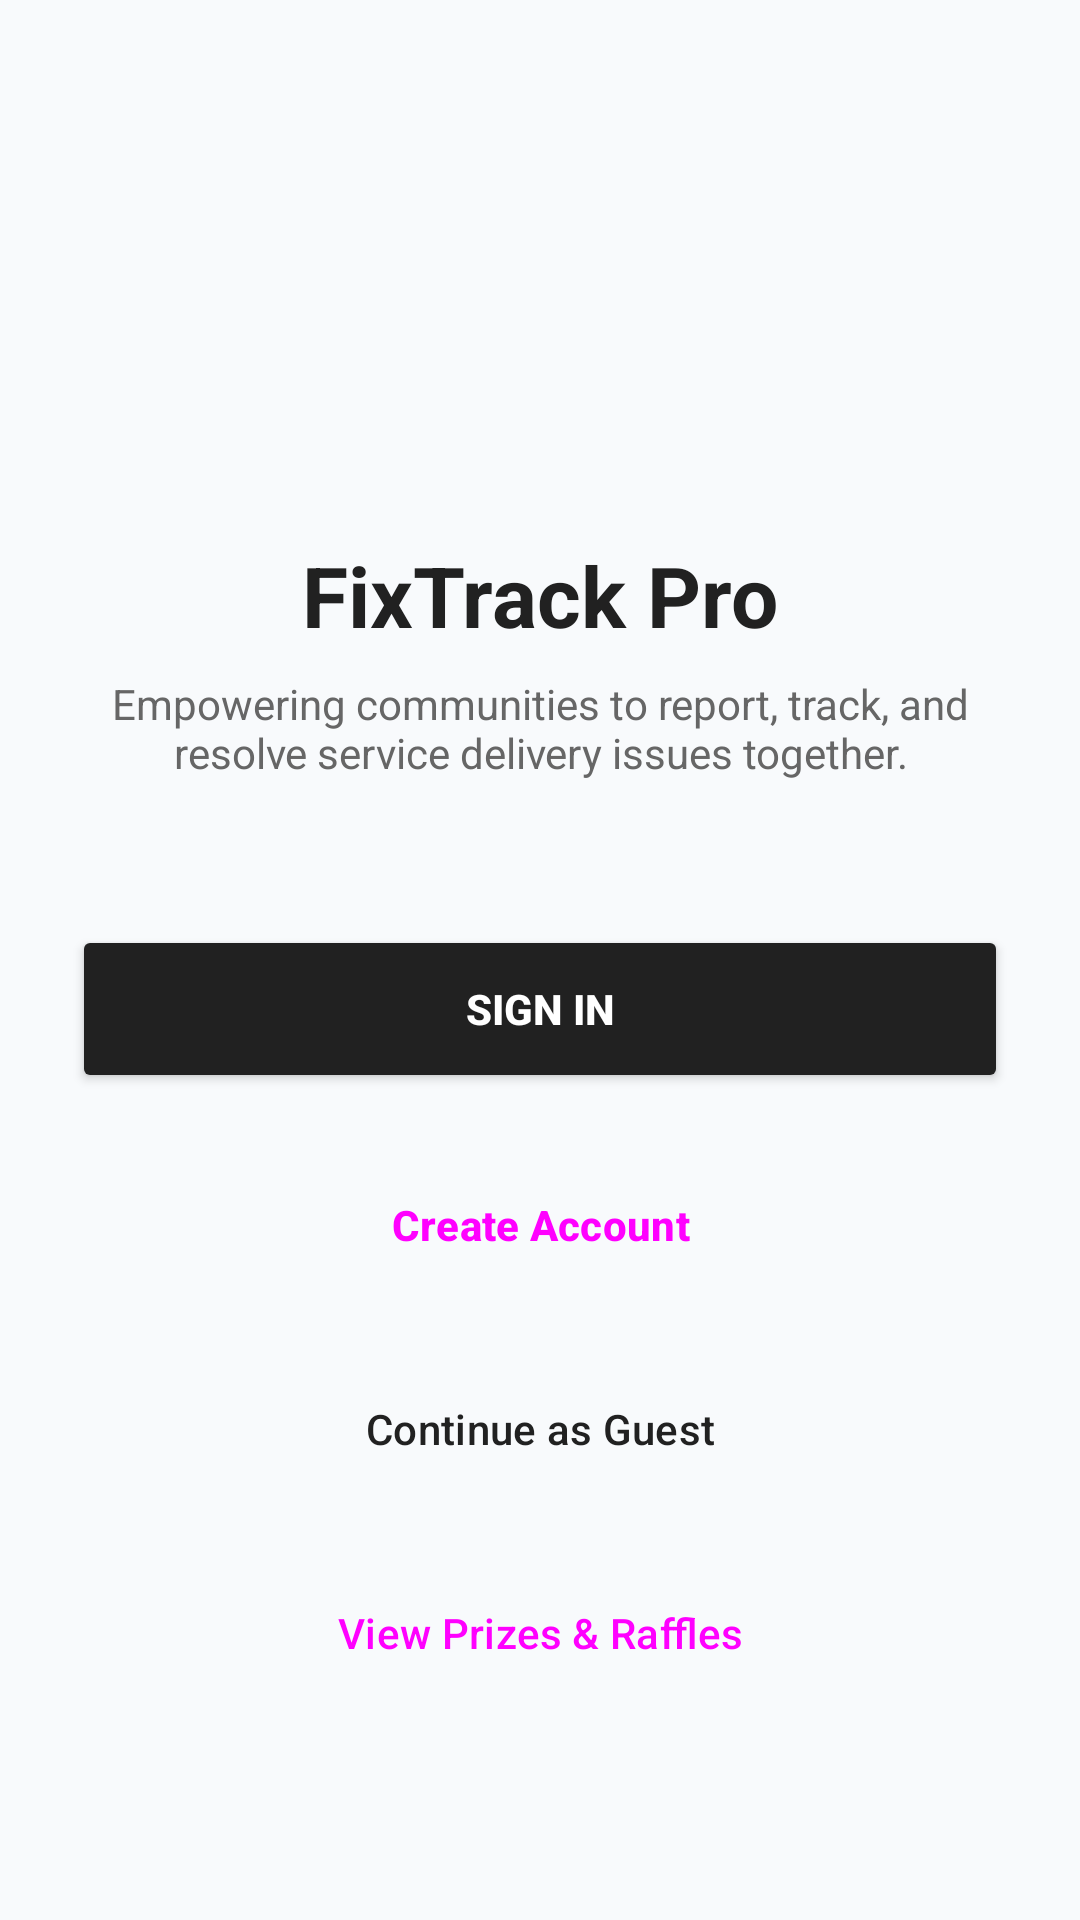

Layout XML and referenced resources for this Android screen:
<!-- AndroidManifest.xml: application theme Theme.FixTrackPro -->
<!-- res/layout/activity_main.xml -->
<?xml version="1.0" encoding="utf-8"?>
<androidx.constraintlayout.widget.ConstraintLayout xmlns:android="http://schemas.android.com/apk/res/android"
    xmlns:app="http://schemas.android.com/apk/res-auto"
    android:layout_width="match_parent"
    android:layout_height="match_parent"
    android:background="@color/backgroundColor"
    android:padding="24dp">

    <LinearLayout
        android:layout_width="match_parent"
        android:layout_height="wrap_content"
        android:gravity="center_horizontal"
        android:orientation="vertical"
        app:layout_constraintBottom_toBottomOf="parent"
        app:layout_constraintTop_toTopOf="parent">

        
        <ImageView
            android:layout_width="88dp"
            android:layout_height="88dp"
            android:layout_marginBottom="24dp"
            android:contentDescription="FixTrack Pro Logo"
            android:src="@mipmap/ic_launcher" />

        
        <TextView
            android:layout_width="wrap_content"
            android:layout_height="wrap_content"
            android:layout_marginBottom="8dp"
            android:text="FixTrack Pro"
            android:textColor="#212121"
            android:textSize="28sp"
            android:textStyle="bold" />

        
        <TextView
            android:layout_width="match_parent"
            android:layout_height="wrap_content"
            android:layout_marginBottom="48dp"
            android:text="Empowering communities to report, track, and resolve service delivery issues together."
            android:textAlignment="center"
            android:textColor="#666666"
            android:textSize="14sp" />

        
        <Button
            android:id="@+id/btnLogin"
            android:layout_width="match_parent"
            android:layout_height="56dp"
            android:layout_marginBottom="16dp"
            android:backgroundTint="#212121"
            android:text="Sign In"
            android:textColor="#FFFFFF"
            android:textStyle="bold" />

        
        <Button
            android:id="@+id/btnRegister"
            style="@style/Widget.Material3.Button.TonalButton"
            android:layout_width="match_parent"
            android:layout_height="56dp"
            android:layout_marginBottom="16dp"
            android:text="Create Account"
            android:textStyle="bold" />

        
        <Button
            android:id="@+id/btnGuest"
            style="@style/Widget.Material3.Button.TextButton"
            android:layout_width="match_parent"
            android:layout_height="wrap_content"
            android:text="Continue as Guest"
            android:textColor="#212121" />

        <Button
            android:id="@+id/btnViewPrizes"
            style="@style/FancyButton"
            android:layout_width="match_parent"
            android:layout_height="56dp"
            android:layout_marginTop="16dp"
            android:text="View Prizes &amp; Raffles" />

    </LinearLayout>

</androidx.constraintlayout.widget.ConstraintLayout>
<!-- resources referenced by this layout -->
<resources>
  <color name="backgroundColor">#F8FAFC</color>
  <style name="FancyButton" parent="Widget.Material3.Button">
          <item name="cornerRadius">12dp</item>
          <item name="android:insetTop">0dp</item>
          <item name="android:insetBottom">0dp</item>
      </style>
  <style name="Theme.FixTrackPro" parent="Base.Theme.FixTrackPro" />
  <style name="Base.Theme.FixTrackPro" parent="Theme.Material3.DayNight.NoActionBar">
          <item name="colorPrimary">@color/primaryColor</item>
          <item name="colorOnPrimary">@color/onPrimary</item>
          <item name="colorPrimaryContainer">@color/primaryLightColor</item>
          <item name="colorSecondary">@color/secondaryColor</item>
          <item name="colorOnSecondary">@color/onSecondary</item>
          <item name="android:windowBackground">@color/backgroundColor</item>
          <item name="android:statusBarColor">@color/backgroundColor</item>
          <item name="android:windowLightStatusBar">true</item>
      </style>
  <color name="primaryColor">#2563EB</color>
  <color name="onPrimary">#FFFFFF</color>
  <color name="primaryLightColor">#60A5FA</color>
  <color name="secondaryColor">#10B981</color>
  <color name="onSecondary">#FFFFFF</color>
</resources>
